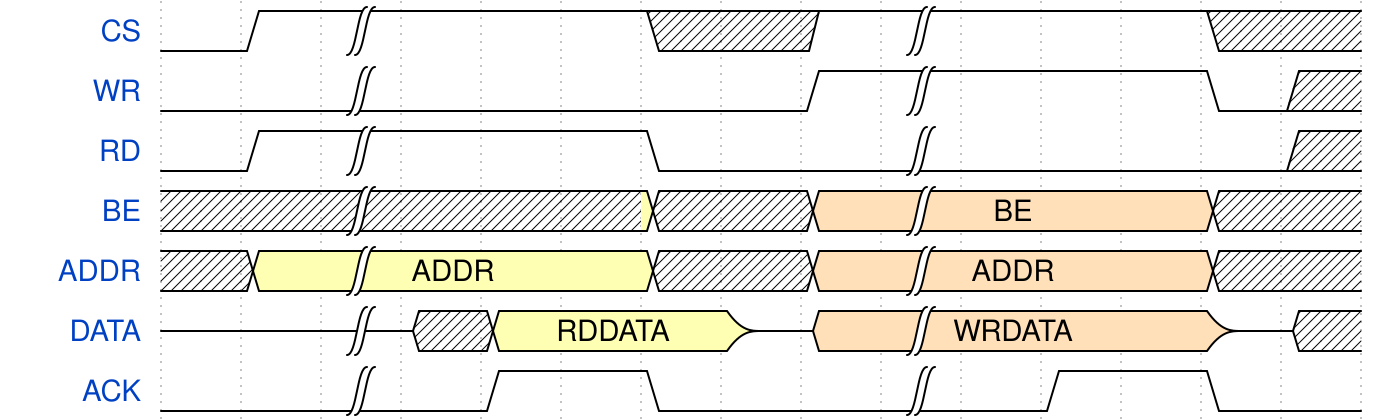

The timing diagram above was drawn with WaveDrom. Write its source.

{ "signal" : [
  { "name": "CS",          "wave": "01|...x.1|...x." },
  { "name": "WR",          "wave": "0.|.....1|...0x" },
  { "name": "RD",          "wave": "01|...0..|....x" },
  { "name": "BE",          "wave": ".3|...x.4|...x.",    "data": ["BE", "BE"] },
  { "name": "ADDR",        "wave": "x3|...xx4|...x.",    "data": ["ADDR","ADDR"] },
  { "name": "DATA",        "wave": "z.|x3..z4|...zx",    "data": ["RDDATA","WRDATA"] },
  { "name": "ACK",         "wave": "0.|.1.0..|.1.0." }
]}